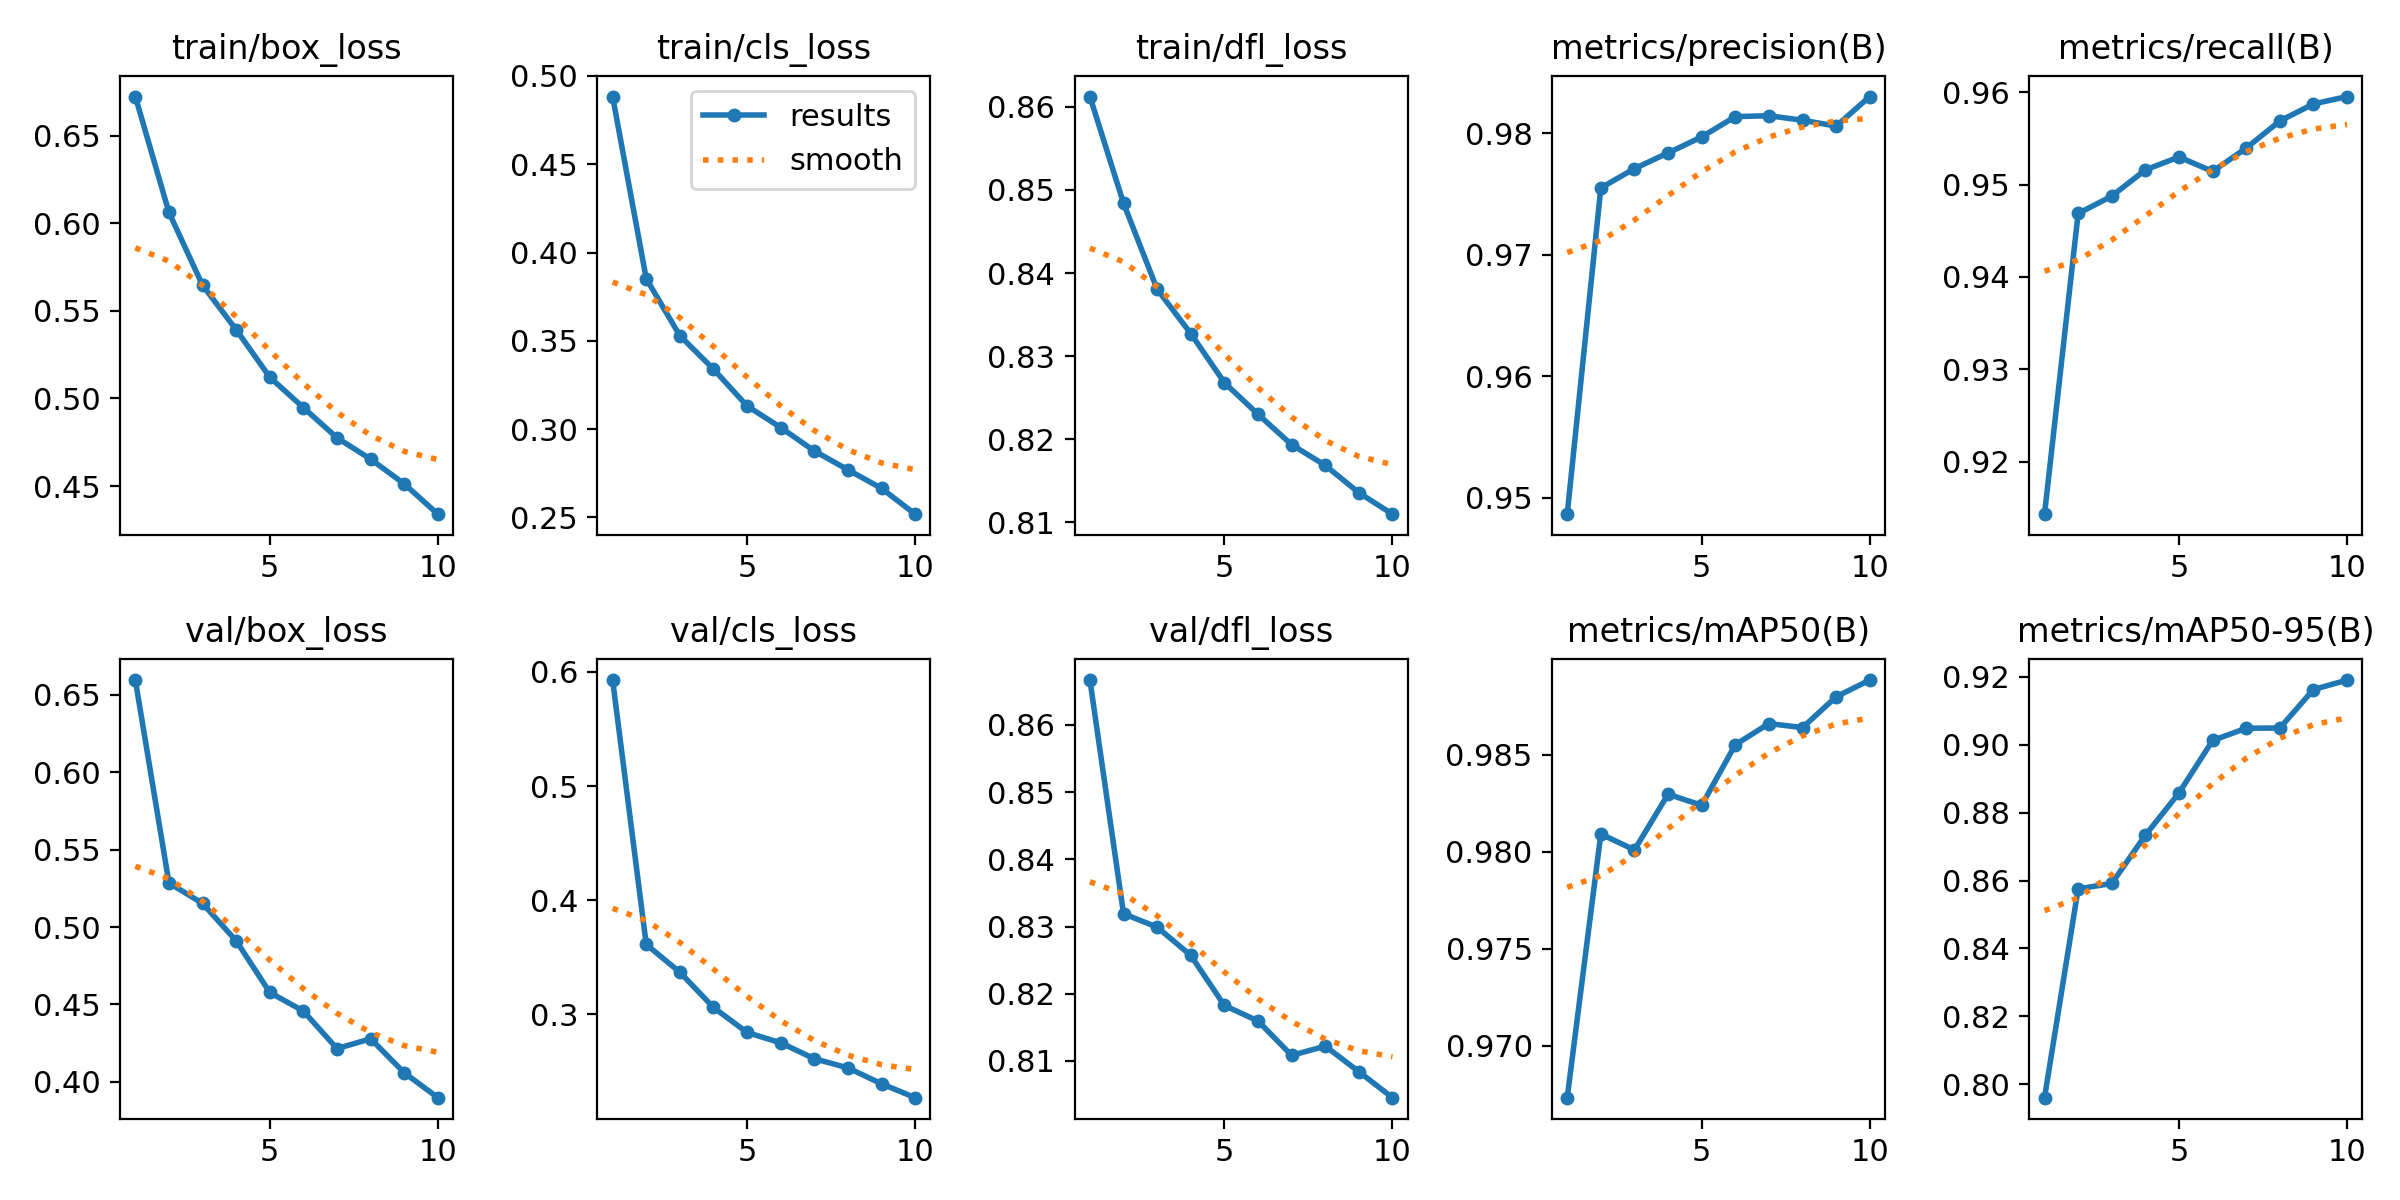

The file beside this chart, header and first rows:
epoch, time, train/box_loss, train/cls_loss, train/dfl_loss, metrics/precision(B), metrics/recall(B), metrics/mAP50(B), metrics/mAP50-95(B), val/box_loss, val/cls_loss, val/dfl_loss, lr/pg0, lr/pg1, lr/pg2
1, 224.5, 0.6722, 0.4883, 0.8612, 0.9487, 0.9143, 0.9673, 0.7961, 0.6595, 0.5929, 0.8667, 0.07002, 0.003302, 0.003302
2, 412.5, 0.6062, 0.3852, 0.8484, 0.9755, 0.9469, 0.9809, 0.8576, 0.5285, 0.3612, 0.8319, 0.03934, 0.005954, 0.005954
3, 597.4, 0.5646, 0.3529, 0.838, 0.9771, 0.9487, 0.9801, 0.8591, 0.5152, 0.3369, 0.8299, 0.008003, 0.007952, 0.007952
4, 781.1, 0.5392, 0.334, 0.8327, 0.9784, 0.9516, 0.983, 0.8733, 0.4911, 0.306, 0.8257, 0.006974, 0.006974, 0.006974
5, 964.5, 0.5121, 0.3131, 0.8268, 0.9797, 0.953, 0.9824, 0.8858, 0.4578, 0.2841, 0.8183, 0.005992, 0.005992, 0.005992
6, 1149, 0.4948, 0.3009, 0.823, 0.9814, 0.9514, 0.9855, 0.9012, 0.4457, 0.275, 0.8159, 0.00501, 0.00501, 0.00501
7, 1333, 0.4775, 0.2876, 0.8194, 0.9815, 0.9539, 0.9866, 0.9049, 0.4215, 0.2611, 0.8108, 0.004028, 0.004028, 0.004028
8, 1518, 0.4653, 0.277, 0.8169, 0.9811, 0.9569, 0.9864, 0.9049, 0.4279, 0.2531, 0.8122, 0.003046, 0.003046, 0.003046
9, 1703, 0.4513, 0.2665, 0.8136, 0.9806, 0.9587, 0.988, 0.9162, 0.4059, 0.2391, 0.8084, 0.002064, 0.002064, 0.002064
10, 1887, 0.434, 0.2519, 0.811, 0.983, 0.9595, 0.9888, 0.919, 0.3898, 0.227, 0.8045, 0.001082, 0.001082, 0.001082
